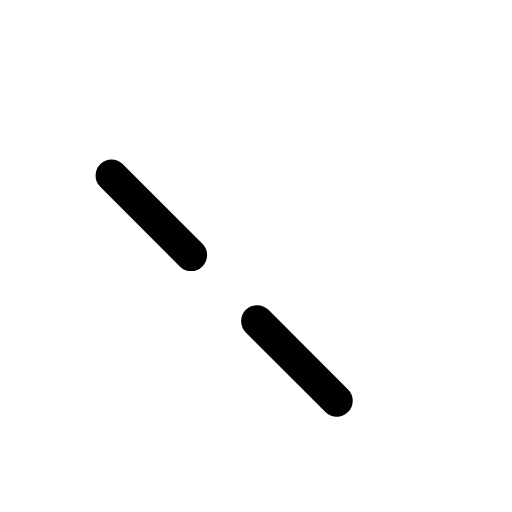
t = 0.00 s
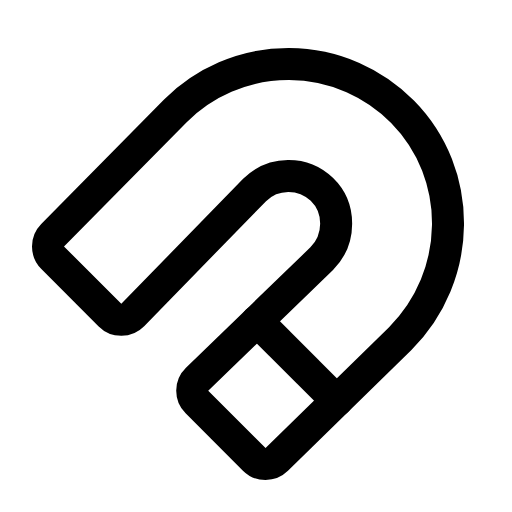
t = 0.60 s
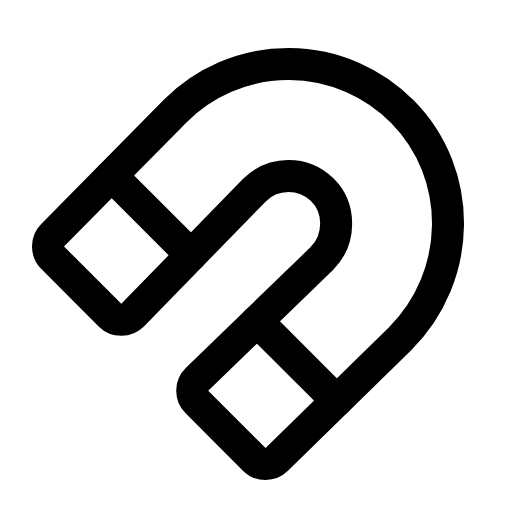
t = 0.98 s
t = 1.35 s: frame unchanged from t = 0.98 s, image omitted
t = 1.73 s: frame unchanged from t = 0.98 s, image omitted

The animated SVG that drew these frames (rendered in a browser with its animation timeline set to each time). Animation: 1 CSS @keyframes rule; one cycle of 2.10 s, repeats indefinitely.

<svg xmlns="http://www.w3.org/2000/svg" viewBox="0 0 256 256">
  <style>
    .draw-line {
      stroke-dasharray: 2000;
      stroke-dashoffset: 0;
    }
    svg:hover .draw-line {
      animation: phosphor-draw-in 1.5s ease-in-out infinite;
    }
    @keyframes phosphor-draw-in {
      0%   { stroke-dashoffset: 2000; }
      100% { stroke-dashoffset: 0; }
    }
  </style><rect width="256" height="256" fill="none"/><path d="M26.34,128.88,55,157.54a8,8,0,0,0,11.37-.06L127.29,95a24,24,0,0,1,33.61-.33c9.69,9.34,9.46,25.14-.05,34.65L98.54,189.6a8,8,0,0,0-.08,11.4l28.66,28.66a8,8,0,0,0,11.26.05l61.74-60.43c31.19-31.19,32.1-82,1.14-113.42a80,80,0,0,0-113.57-.43L26.31,117.6A8,8,0,0,0,26.34,128.88Z" fill="none" stroke="currentColor" stroke-linecap="round" stroke-linejoin="round" stroke-width="16" class="draw-line" pathLength="1" style="animation-delay: 0s"/><line x1="128.57" y1="160.57" x2="168.36" y2="200.36" fill="none" stroke="currentColor" stroke-linecap="round" stroke-linejoin="round" stroke-width="16" class="draw-line" pathLength="1" style="animation-delay: 0.3s"/><line x1="55.77" y1="87.77" x2="95.56" y2="127.56" fill="none" stroke="currentColor" stroke-linecap="round" stroke-linejoin="round" stroke-width="16" class="draw-line" pathLength="1" style="animation-delay: 0.6s"/></svg>
